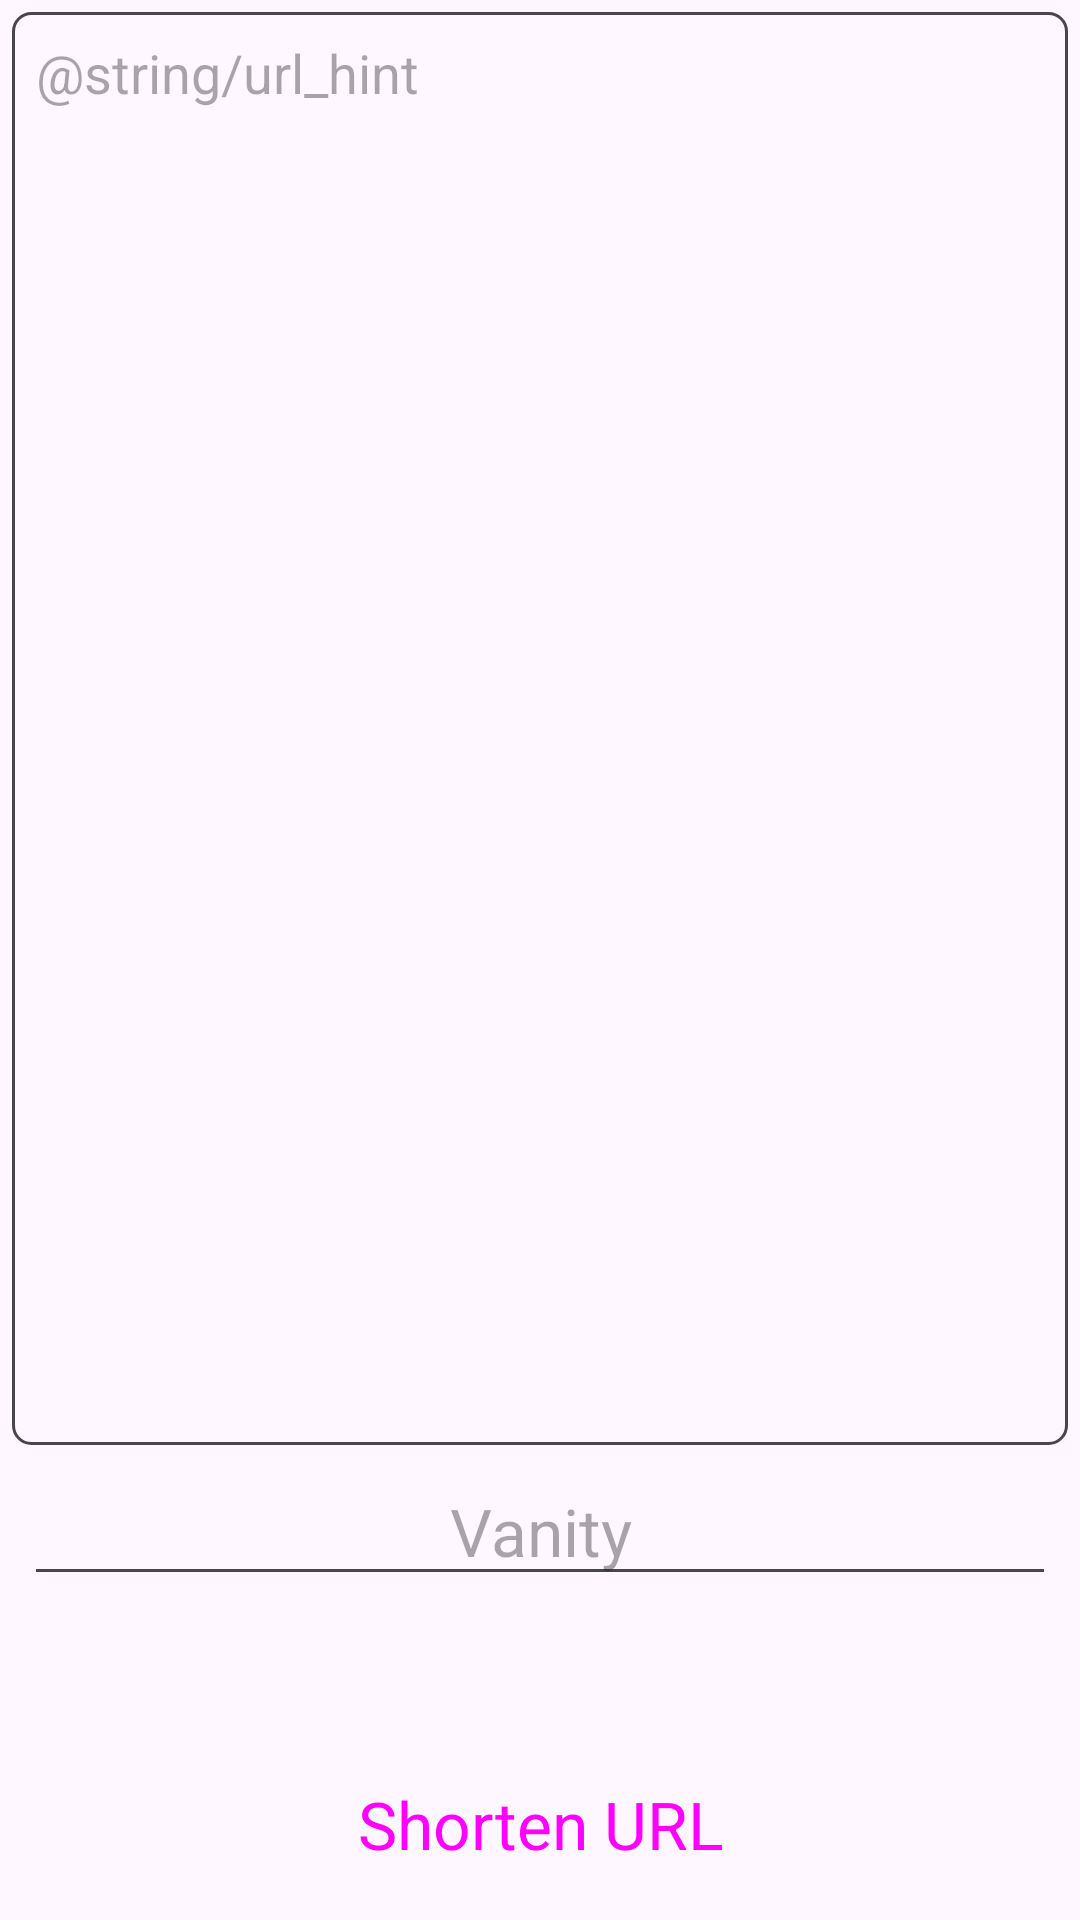

Layout XML and referenced resources for this Android screen:
<!-- AndroidManifest.xml: application theme Theme.djangofiles -->
<!-- res/layout/fragment_short.xml -->
<?xml version="1.0" encoding="utf-8"?>
<androidx.constraintlayout.widget.ConstraintLayout
    xmlns:android="http://schemas.android.com/apk/res/android"
    xmlns:app="http://schemas.android.com/apk/res-auto"
    xmlns:tools="http://schemas.android.com/tools"
    android:layout_width="match_parent"
    android:layout_height="match_parent">

    <LinearLayout
        android:id="@+id/content_layout"
        android:layout_width="0dp"
        android:layout_height="0dp"
        android:padding="4dp"
        android:gravity="top"
        android:orientation="vertical"
        app:layout_constraintTop_toTopOf="parent"
        app:layout_constraintStart_toStartOf="parent"
        app:layout_constraintEnd_toEndOf="parent"
        app:layout_constraintBottom_toTopOf="@+id/bottom_layout">

        <EditText
            android:id="@+id/url_text"
            android:layout_width="match_parent"
            android:layout_height="match_parent"
            android:autofillHints="url"
            android:background="@drawable/edit_text_border"
            android:ellipsize="end"
            android:gravity="top|start"
            android:hint="@string/url_hint"
            android:inputType="textUri|textMultiLine"
            android:overScrollMode="ifContentScrolls"
            android:padding="8dp"
            android:scrollHorizontally="false"
            android:scrollbars="vertical"
            tools:text="https://github.com/django-files/android-client?tab=readme-ov-file#readme" />

    </LinearLayout>


    <LinearLayout
        android:id="@+id/bottom_layout"
        android:layout_width="0dp"
        android:layout_height="wrap_content"
        android:paddingHorizontal="8dp"
        android:orientation="vertical"
        app:layout_constraintStart_toStartOf="parent"
        app:layout_constraintEnd_toEndOf="parent"
        app:layout_constraintBottom_toBottomOf="parent">
        <EditText
            android:id="@+id/vanity_name"
            android:layout_width="match_parent"
            android:layout_height="wrap_content"
            android:autofillHints=""
            android:ellipsize="end"
            android:gravity="center"
            android:hint="@string/vanity"
            android:inputType="textNoSuggestions"
            android:maxLines="1"
            android:singleLine="true"
            android:textAlignment="center"
            android:textAppearance="@style/TextAppearance.AppCompat.Large"
            tools:text="" />

        <androidx.constraintlayout.widget.ConstraintLayout
            android:layout_width="match_parent"
            android:layout_height="wrap_content">
            <androidx.constraintlayout.helper.widget.Flow
                android:id="@+id/flow"
                android:layout_width="match_parent"
                android:layout_height="wrap_content"
                app:constraint_referenced_ids="share_button,open_button,options_button"
                app:flow_wrapMode="chain"
                app:flow_horizontalGap="4dp"
                app:flow_verticalGap="4dp"
                app:flow_horizontalAlign="center"
                app:flow_maxElementsWrap="8"
                app:layout_constraintTop_toTopOf="parent" />
            
            
            
            
            
            
            
            
            <Button
                android:id="@+id/share_button"
                android:layout_width="wrap_content"
                android:layout_height="wrap_content"
                app:icon="@drawable/md_share_24px"
                app:iconSize="24dp"
                app:iconGravity="textStart"
                app:iconPadding="0dp"
                style="@style/Widget.Material3.Button" />
            <Button
                android:id="@+id/open_button"
                android:layout_width="wrap_content"
                android:layout_height="wrap_content"
                app:icon="@drawable/md_open_in_new_24px"
                app:iconSize="24dp"
                app:iconGravity="textStart"
                app:iconPadding="0dp"
                style="@style/Widget.Material3.Button" />
            <Button
                android:id="@+id/options_button"
                android:layout_width="wrap_content"
                android:layout_height="wrap_content"
                app:icon="@drawable/md_settings_24px"
                app:iconSize="24dp"
                app:iconGravity="textStart"
                app:iconPadding="0dp"
                style="@style/Widget.Material3.Button" />
        </androidx.constraintlayout.widget.ConstraintLayout>

        <Button
            android:id="@+id/short_button"
            android:layout_width="match_parent"
            android:layout_height="56dp"
            android:layout_marginBottom="4dp"
            android:textAppearance="@style/TextAppearance.AppCompat.Large"
            android:text="@string/shorten_url"
            app:icon="@drawable/md_link_24px"
            app:iconGravity="end"
            app:iconPadding="-28dp"
            app:iconSize="28dp"
            style="@style/Widget.Material3.Button" />
    </LinearLayout>

</androidx.constraintlayout.widget.ConstraintLayout>
<!-- resources referenced by this layout -->
<resources>
  <!-- drawable edit_text_border (drawable) -->
  <?xml version="1.0" encoding="utf-8"?>
  <shape xmlns:android="http://schemas.android.com/apk/res/android">
      <solid android:color="@android:color/transparent" />
      <stroke android:width="1dp" android:color="?android:colorControlNormal" />
      <corners android:radius="6dp" />
  </shape>
  <string name="shorten_url">Shorten URL</string>
  <string name="vanity">Vanity</string>
  <style name="Theme.djangofiles" parent="Base.Theme.djangofiles" />
  <style name="Base.Theme.djangofiles" parent="Theme.Material3.DayNight.NoActionBar">
          
      </style>
</resources>
